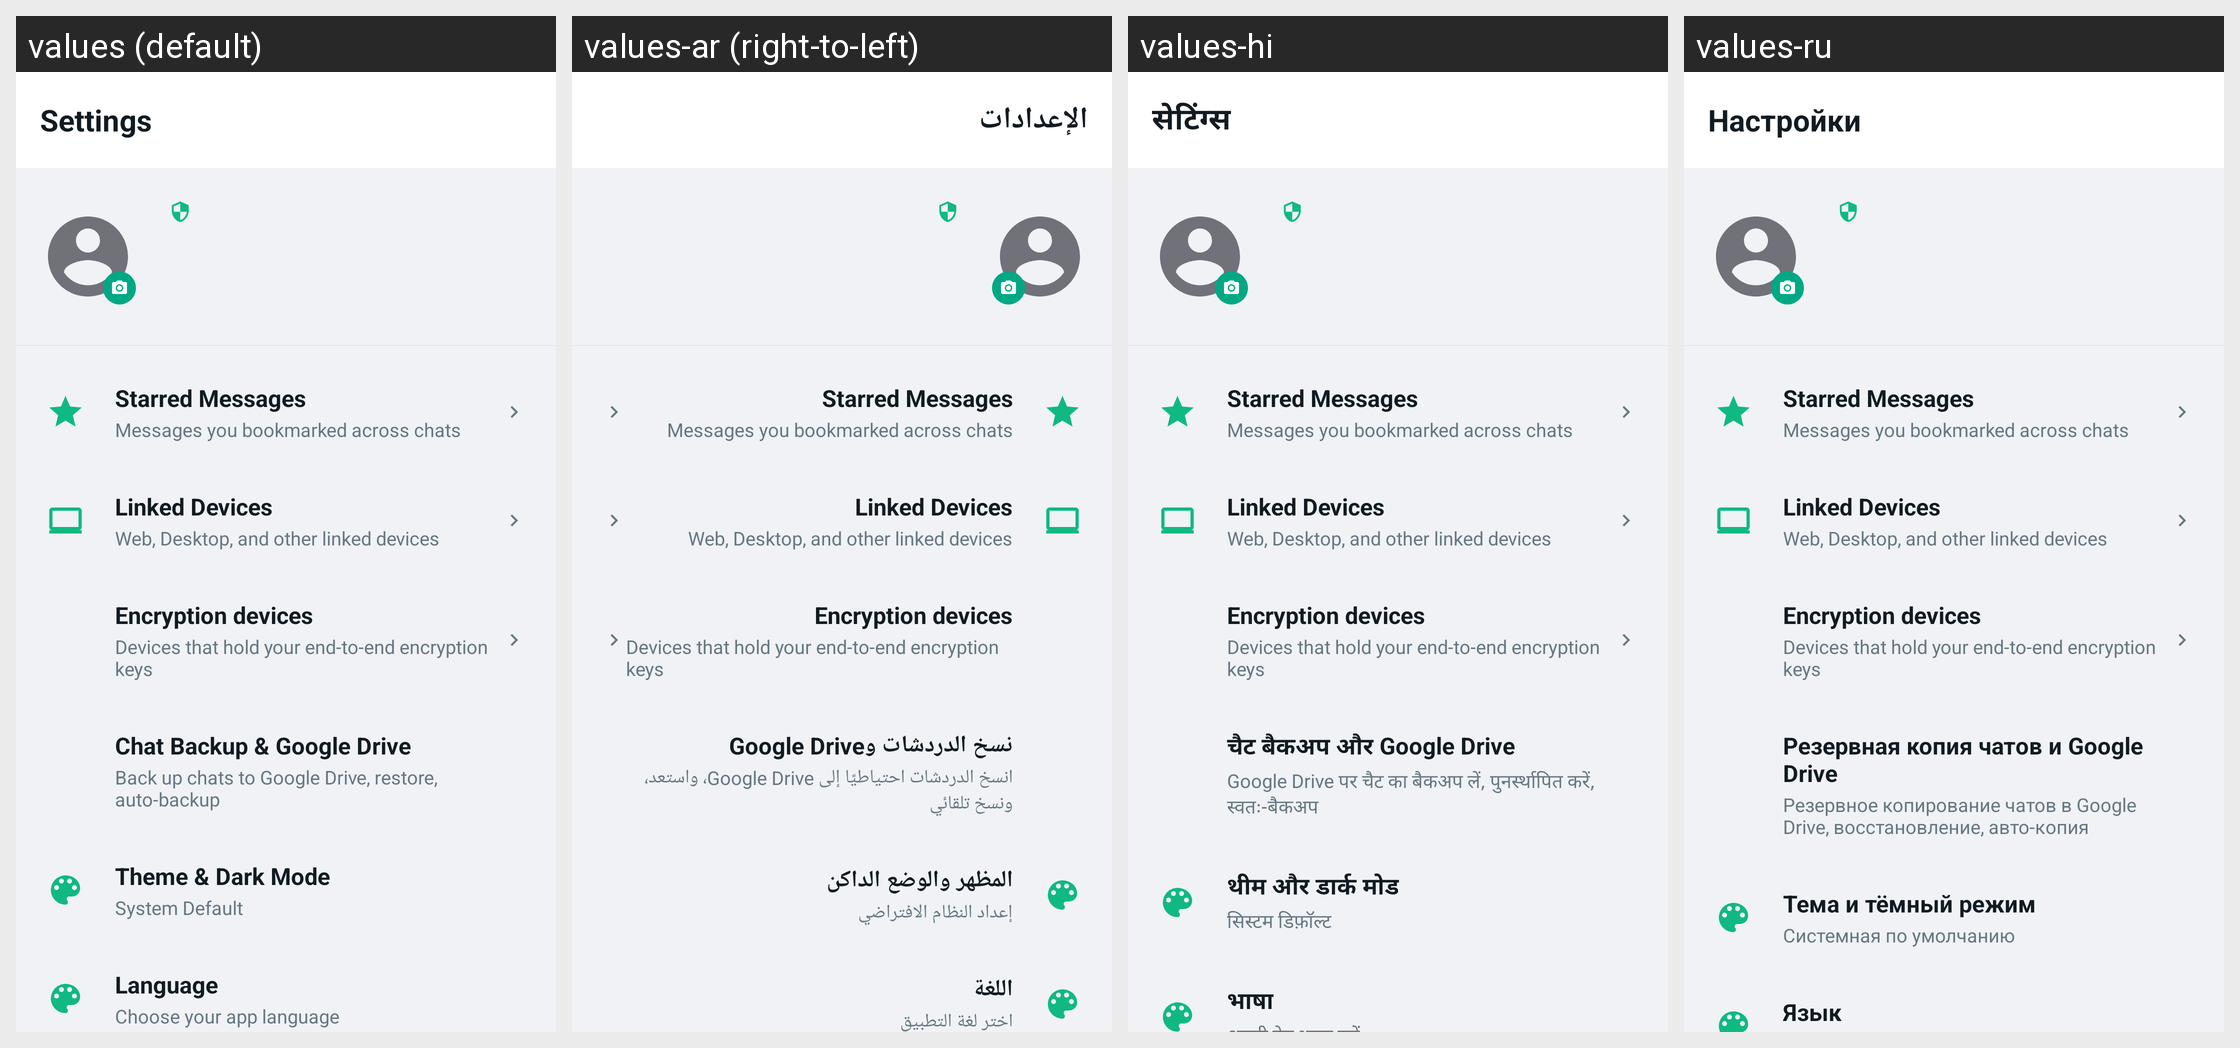

Here is an Android app screen in its default locale and in the app's own translations. Write out the translated-string differences for the strings that appear on this screen.
Android screen res/layout/fragment_settings.xml rendered under 4 locales, left to right: values (default), values-ar (right-to-left), values-hi, values-ru. Device: Nexus 5 (rendered at 1080×1920; each locale shown at half size, 540×960, under a caption strip naming it); theme Theme.GoChat.
Other locales in the repository, not shown: values-de, values-es, values-fr, values-it, values-pt, values-sw, values-tr, values-zh.
Strings drawn on this screen, with the default value and each locale's value (text and hints the layout hard-codes, and strings that could not be matched under every locale, appear in the picture but are not listed):

settings_title
  values: Settings
  values-ar: الإعدادات
  values-hi: सेटिंग्स
  values-ru: Настройки

settings_backup_title
  values: Chat Backup & Google Drive
  values-ar: نسخ الدردشات وGoogle Drive
  values-hi: चैट बैकअप और Google Drive
  values-ru: Резервная копия чатов и Google Drive

settings_backup_desc
  values: Back up chats to Google Drive, restore, auto-backup
  values-ar: انسخ الدردشات احتياطيًا إلى Google Drive، واستعد، ونسخ تلقائي
  values-hi: Google Drive पर चैट का बैकअप लें, पुनर्स्थापित करें, स्वतः-बैकअप
  values-ru: Резервное копирование чатов в Google Drive, восстановление, авто-копия

settings_theme_title
  values: Theme & Dark Mode
  values-ar: المظهر والوضع الداكن
  values-hi: थीम और डार्क मोड
  values-ru: Тема и тёмный режим

settings_theme_default
  values: System Default
  values-ar: إعداد النظام الافتراضي
  values-hi: सिस्टम डिफ़ॉल्ट
  values-ru: Системная по умолчанию

settings_language_title
  values: Language
  values-ar: اللغة
  values-hi: भाषा
  values-ru: Язык
